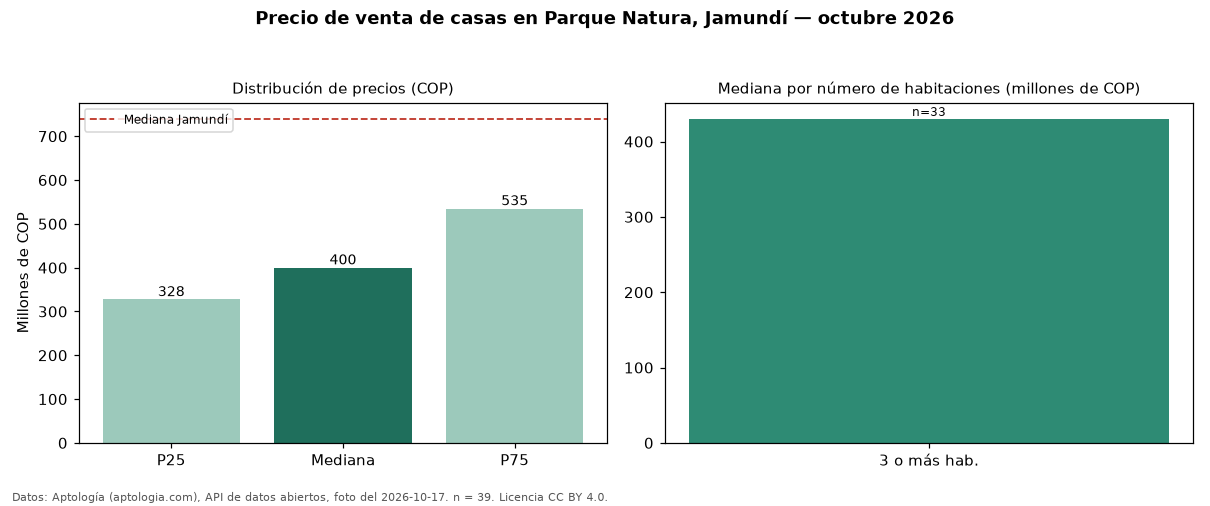

Values plotted in this chart, from the file beside it:
seccion, metrica, valor_cop, n
precio, p25, 327500000, 39
precio, mediana, 400000000, 39
precio, p75, 535000000, 39
precio, minimo, 200000000, 39
precio, maximo, 1800000000, 39
parqueadero, avisos_con_parqueadero, 39, 39
parqueadero, mediana_con_parqueadero, 400000000, 39
habitaciones, 3+, 430000000, 33
ciudad, mediana_ciudad, 739500000, 
fuente, fecha_foto, 2026-10-17, 
fuente, atribucion, https://www.aptologia.com/casas-en-venta…, 
